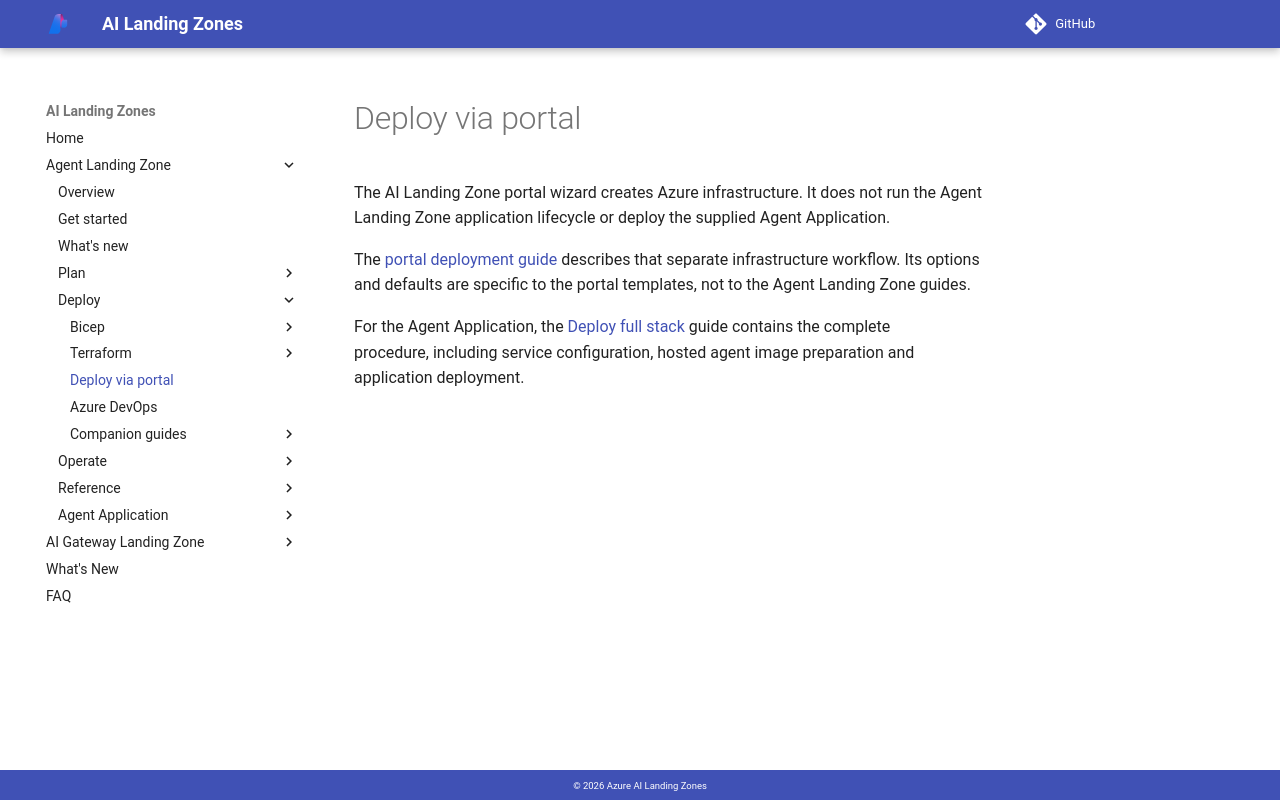

repository: lazyhacker6/triage-azure-v0c80bd9-b92d14 · page: agent-landing-zone/portal/index.html · generator: mkdocs

# Deploy via portal

The AI Landing Zone portal wizard creates Azure infrastructure. It does not
run the Agent Landing Zone application lifecycle or deploy the supplied
Agent Application.

The [portal deployment guide](../portal/Readme.md) describes that separate
infrastructure workflow. Its options and defaults are specific to the portal
templates, not to the Agent Landing Zone guides.

For the Agent Application, the [Deploy full stack](deploy-full-stack.md)
guide contains the complete procedure, including service configuration,
hosted agent image preparation and application deployment.
